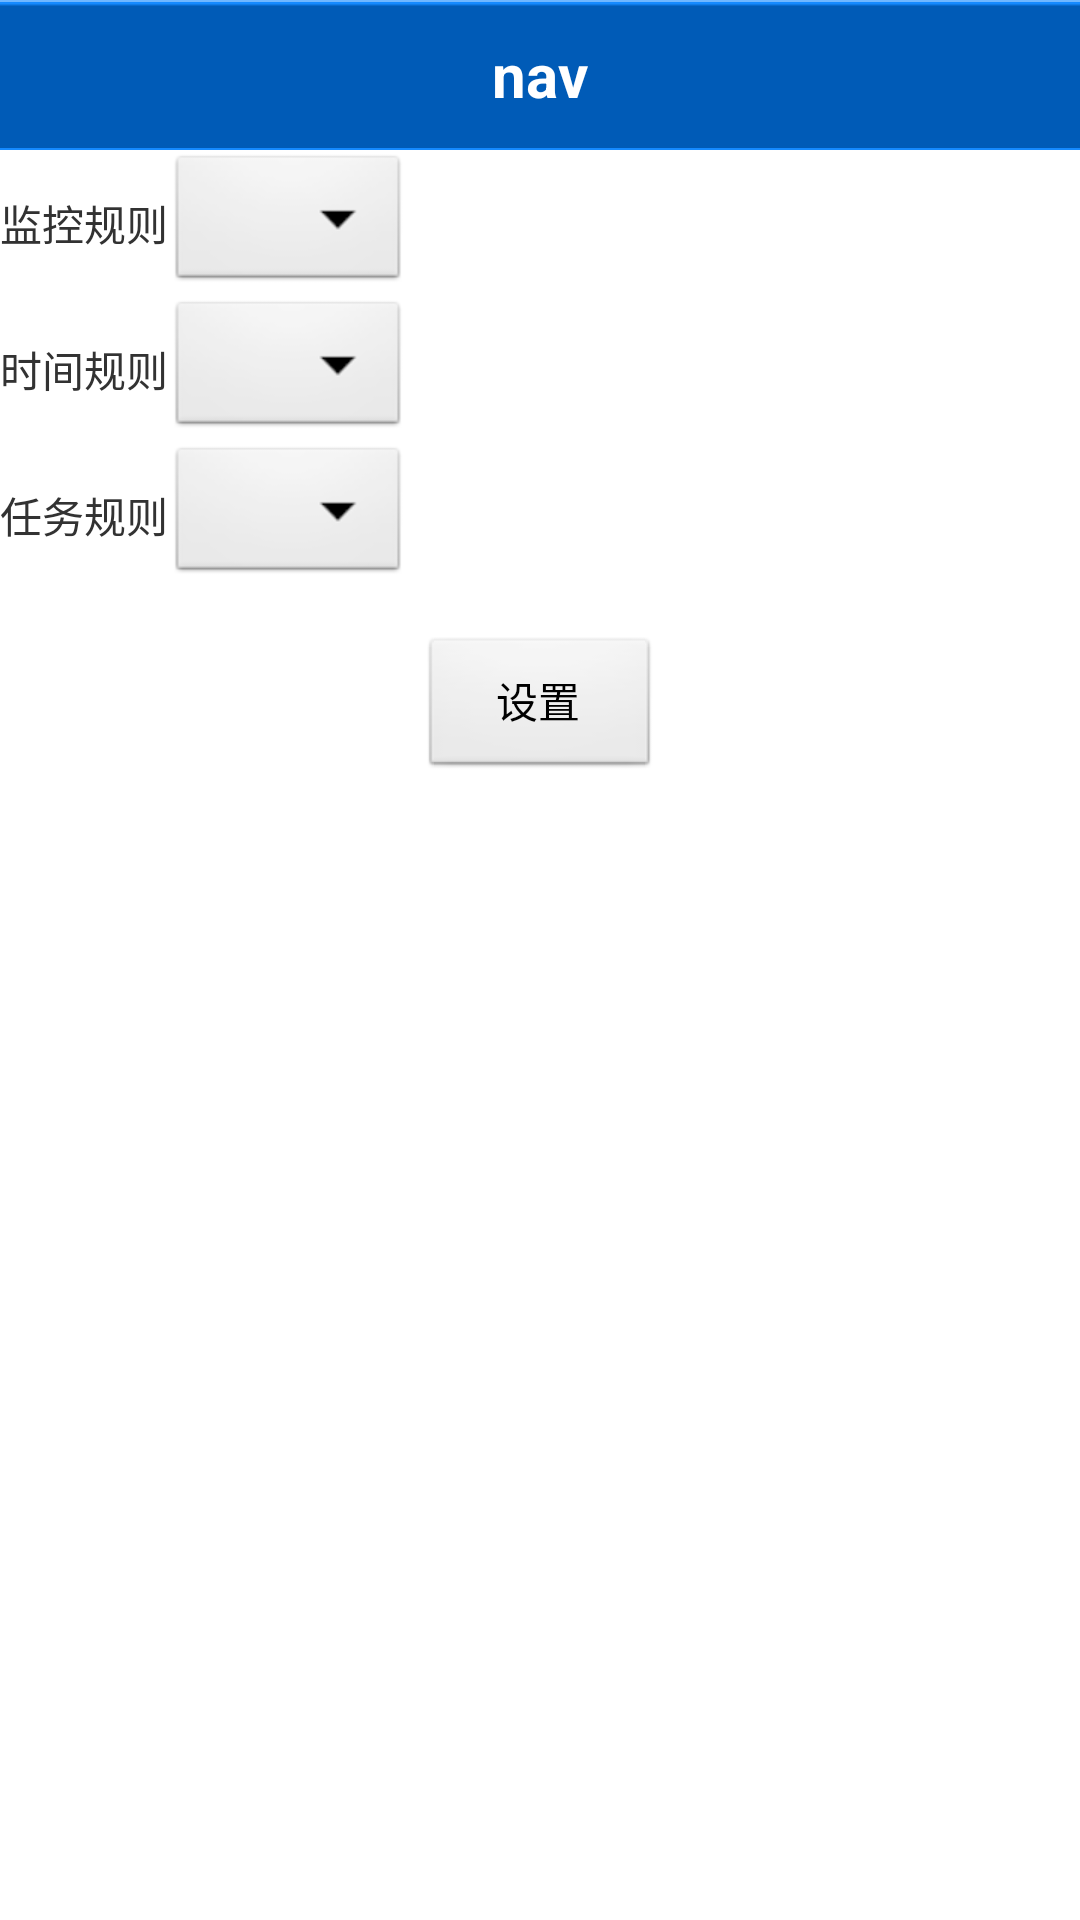

Produce the Android XML layout that renders to this screen, including the resource entries it uses.
<!-- AndroidManifest.xml: application theme AppTheme -->
<!-- res/layout/setting_rule.xml -->
<RelativeLayout xmlns:android="http://schemas.android.com/apk/res/android"
    xmlns:tools="http://schemas.android.com/tools"
    android:layout_width="match_parent"
    android:layout_height="match_parent"
    tools:context=".SettingRuleActivity" >

    <include
        android:id="@+id/comHead"
        android:layout_width="fill_parent"
        android:layout_height="50dp"
        layout="@layout/com_head" />

    <LinearLayout
        android:layout_width="fill_parent"
        android:layout_height="fill_parent"
        android:layout_below="@+id/comHead"
        android:layout_toLeftOf="@+id/button1"
        android:orientation="vertical" >

        <TableLayout
            android:layout_width="match_parent"
            android:layout_height="wrap_content" >

            <TableRow
                android:id="@+id/tableRow1"
                android:layout_width="wrap_content"
                android:layout_height="wrap_content" >

                <TextView
                    android:id="@+id/textView1"
                    android:layout_width="wrap_content"
                    android:layout_height="wrap_content"
                    android:layout_gravity="center_vertical"
                    android:text="@string/rule_monitor" />

                <Spinner
                    android:id="@+id/mSpinner"
                    android:layout_width="wrap_content"
                    android:layout_height="wrap_content"
                    android:contentDescription="@string/rule_monitor"
                    android:prompt="@string/rule_monitor" />
            </TableRow>

            <TableRow
                android:id="@+id/tableRow3"
                android:layout_width="wrap_content"
                android:layout_height="wrap_content" >

                <TextView
                    android:id="@+id/textView2"
                    android:layout_width="wrap_content"
                    android:layout_height="wrap_content"
                    android:layout_gravity="center_vertical"
                    android:text="@string/rule_time" />

                <Spinner
                    android:id="@+id/timeSpinner"
                    android:layout_width="wrap_content"
                    android:layout_height="wrap_content"
                    android:prompt="@string/rule_time" />
            </TableRow>

            <TableRow
                android:id="@+id/tableRow4"
                android:layout_width="wrap_content"
                android:layout_height="wrap_content" >

                <TextView
                    android:id="@+id/textView3"
                    android:layout_width="wrap_content"
                    android:layout_height="wrap_content"
                    android:layout_gravity="center_vertical"
                    android:prompt="@string/rule_task"
                    android:text="@string/rule_task" />

                <Spinner
                    android:id="@+id/tSpinner"
                    android:layout_width="wrap_content"
                    android:layout_height="wrap_content" />
            </TableRow>
        </TableLayout>

        <Button
            android:id="@+id/btnRule"
            android:layout_width="80dp"
            android:layout_height="wrap_content"
            android:layout_gravity="center"
            android:layout_marginTop="16dp"
            android:text="@string/setting" />
    </LinearLayout>

</RelativeLayout>
<!-- res/layout/com_head.xml (included above) -->
<?xml version="1.0" encoding="utf-8"?>
<RelativeLayout xmlns:android="http://schemas.android.com/apk/res/android"
    style="@style/titlebar"
    android:paddingRight="0dp" >

    <ImageView
        android:id="@+id/imageView1"
        android:layout_width="50dp"
        android:layout_height="50dp"
        android:layout_alignParentLeft="true"
        android:layout_centerInParent="true"
        android:layout_marginLeft="1dp"
        android:contentDescription="Hi"
        android:src="@drawable/default_logo"
        android:visibility="gone" />

    <TextView
        android:id="@+id/tvTitle"
        android:layout_width="wrap_content"
        android:layout_height="wrap_content"
        android:layout_centerHorizontal="true"
        android:layout_centerVertical="true"
        android:text="nav"
        android:textColor="@color/white"
        android:textSize="20sp"
        android:textStyle="bold" />

    <Button
        android:id="@+id/btnTitle"
        android:layout_width="wrap_content"
        android:layout_height="wrap_content"
        android:layout_alignParentRight="true"
        android:layout_marginRight="5dp"
        android:text="nav_button"
        android:visibility="gone" />

</RelativeLayout>
<!-- resources referenced by this layout -->
<resources>
  <color name="white">#fff</color>
  <string name="rule_monitor">监控规则</string>
  <string name="rule_task">任务规则</string>
  <string name="rule_time">时间规则</string>
  <string name="setting">设置</string>
  <style name="titlebar">
          <item name="android:background">@drawable/title</item>
          <item name="android:layout_height">@dimen/titleHeight</item>
          <item name="android:paddingLeft">@dimen/M</item>
          <item name="android:paddingRight">@dimen/M</item>
      </style>
  <style name="AppTheme" parent="AppBaseTheme">
          <item name="android:layout_width">fill_parent</item>
          <item name="android:layout_height">wrap_content</item>
          <item name="android:windowNoTitle">true</item>
          <item name="android:windowSoftInputMode">stateAlwaysHidden|adjustPan</item>
      </style>
  <dimen name="titleHeight">45dp</dimen>
  <dimen name="M">5dp</dimen>
  <style name="AppBaseTheme" parent="android:Theme.Light" />
</resources>
